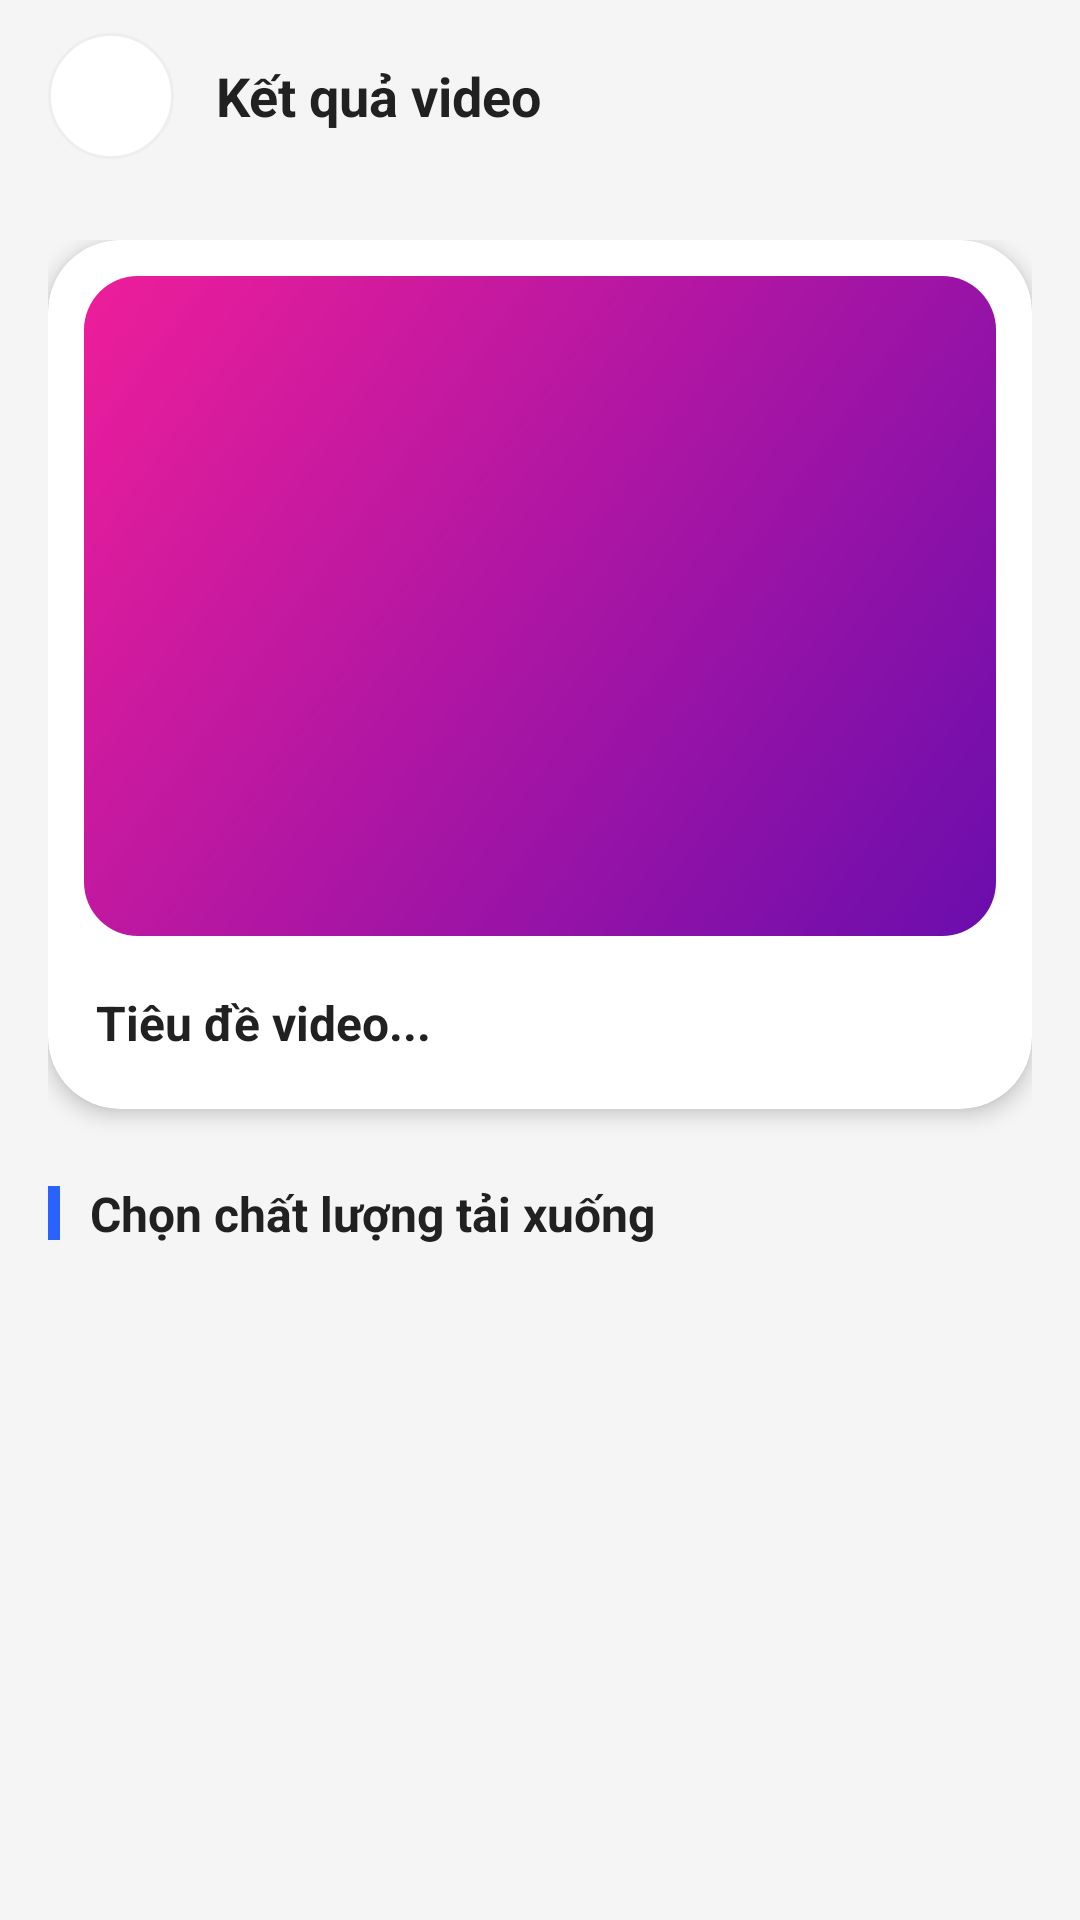

Here is an Android app screen rendered from its layout file. Give the layout XML and the strings, colors and styles it references.
<!-- AndroidManifest.xml: activity theme Theme.PureClip -->
<!-- res/layout/activity_result.xml -->
<?xml version="1.0" encoding="utf-8"?>
<androidx.coordinatorlayout.widget.CoordinatorLayout xmlns:android="http://schemas.android.com/apk/res/android"
    xmlns:app="http://schemas.android.com/apk/res-auto"
    xmlns:tools="http://schemas.android.com/tools"
    android:id="@+id/resultRoot"
    android:layout_width="match_parent"
    android:layout_height="match_parent"
    android:background="@color/surface"
    tools:context=".ui.result.ResultActivity">

    <com.google.android.material.appbar.AppBarLayout
        android:layout_width="match_parent"
        android:layout_height="wrap_content"
        android:background="@color/surface"
        app:elevation="0dp">

        <androidx.appcompat.widget.Toolbar
            android:id="@+id/toolbar"
            android:layout_width="match_parent"
            android:layout_height="64dp"
            android:contentInsetStart="16dp"
            android:contentInsetEnd="16dp">

            <LinearLayout
                android:layout_width="match_parent"
                android:layout_height="match_parent"
                android:gravity="center_vertical"
                android:orientation="horizontal">

                <ImageButton
                    android:id="@+id/btnBack"
                    android:layout_width="42dp"
                    android:layout_height="42dp"
                    android:background="@drawable/bg_circle_button"
                    android:contentDescription="Back"
                    android:scaleType="centerInside"
                    android:src="@drawable/ic_arrow_back"
                    app:tint="@color/text_primary" />

                <LinearLayout
                    android:layout_width="0dp"
                    android:layout_height="wrap_content"
                    android:layout_marginStart="14dp"
                    android:layout_weight="1"
                    android:orientation="vertical">

                    <TextView
                        android:layout_width="wrap_content"
                        android:layout_height="wrap_content"
                        android:text="Kết quả video"
                        android:textColor="@color/text_primary"
                        android:textSize="18sp"
                        android:textStyle="bold" />
                </LinearLayout>
            </LinearLayout>
        </androidx.appcompat.widget.Toolbar>
    </com.google.android.material.appbar.AppBarLayout>

    <androidx.core.widget.NestedScrollView
        android:layout_width="match_parent"
        android:layout_height="match_parent"
        android:fillViewport="true"
        app:layout_behavior="@string/appbar_scrolling_view_behavior">

        <LinearLayout
            android:layout_width="match_parent"
            android:layout_height="wrap_content"
            android:orientation="vertical"
            android:padding="16dp">

            
            <com.google.android.material.card.MaterialCardView
                android:layout_width="match_parent"
                android:layout_height="wrap_content"
                app:cardBackgroundColor="@color/white"
                app:cardCornerRadius="24dp"
                app:cardElevation="4dp"
                app:strokeWidth="0dp">

                <LinearLayout
                    android:layout_width="match_parent"
                    android:layout_height="wrap_content"
                    android:orientation="vertical">

                    <com.google.android.material.card.MaterialCardView
                        android:layout_width="match_parent"
                        android:layout_height="220dp"
                        android:layout_margin="12dp"
                        app:cardBackgroundColor="@color/surface_variant"
                        app:cardCornerRadius="18dp"
                        app:cardElevation="0dp"
                        app:strokeWidth="0dp">

                        <FrameLayout
                            android:layout_width="match_parent"
                            android:layout_height="match_parent">

                            <ImageView
                                android:id="@+id/ivThumbnail"
                                android:layout_width="match_parent"
                                android:layout_height="match_parent"
                                android:contentDescription="Thumbnail"
                                android:scaleType="centerCrop"
                                android:src="@drawable/bg_thumbnail_placeholder" />

                            
                        </FrameLayout>
                    </com.google.android.material.card.MaterialCardView>

                    <TextView
                        android:id="@+id/tvTitle"
                        android:layout_width="match_parent"
                        android:layout_height="wrap_content"
                        android:layout_marginHorizontal="16dp"
                        android:layout_marginTop="6dp"
                        android:layout_marginBottom="18dp"
                        android:ellipsize="end"
                        android:lineSpacingExtra="3dp"
                        android:maxLines="3"
                        android:text="Tiêu đề video..."
                        android:textColor="@color/text_primary"
                        android:textSize="16sp"
                        android:textStyle="bold" />
                </LinearLayout>
            </com.google.android.material.card.MaterialCardView>

            
            <LinearLayout
                android:layout_width="match_parent"
                android:layout_height="wrap_content"
                android:layout_marginTop="24dp"
                android:layout_marginBottom="12dp"
                android:gravity="center_vertical"
                android:orientation="horizontal">

                <View
                    android:layout_width="4dp"
                    android:layout_height="18dp"
                    android:background="@color/primary" />

                <TextView
                    android:layout_width="wrap_content"
                    android:layout_height="wrap_content"
                    android:layout_marginStart="10dp"
                    android:text="Chọn chất lượng tải xuống"
                    android:textColor="@color/text_primary"
                    android:textSize="16sp"
                    android:textStyle="bold" />
            </LinearLayout>

            <LinearLayout
                android:id="@+id/linearDownloadsContainer"
                android:layout_width="match_parent"
                android:layout_height="wrap_content"
                android:orientation="vertical" />



            <FrameLayout
                android:id="@+id/adContainer"
                android:layout_width="match_parent"
                android:layout_height="wrap_content"
                android:layout_marginTop="20dp"
                android:minHeight="50dp" />

        </LinearLayout>
    </androidx.core.widget.NestedScrollView>

</androidx.coordinatorlayout.widget.CoordinatorLayout>
<!-- resources referenced by this layout -->
<resources>
  <color name="primary">#2962FF</color>
  <color name="surface">#F5F5F5</color>
  <color name="surface_variant">#EEEEEE</color>
  <color name="text_primary">#212121</color>
  <color name="white">#FFFFFFFF</color>
  <!-- drawable bg_circle_button (drawable) -->
  <?xml version="1.0" encoding="utf-8"?>
  <ripple xmlns:android="http://schemas.android.com/apk/res/android"
      android:color="#332962FF">
      <item>
          <shape android:shape="oval">
              <solid android:color="@color/white" />
              <stroke
                  android:width="1dp"
                  android:color="@color/surface_variant" />
          </shape>
      </item>
  </ripple>
  <!-- drawable bg_thumbnail_placeholder (drawable) -->
  <?xml version="1.0" encoding="utf-8"?>
  <shape xmlns:android="http://schemas.android.com/apk/res/android"
      android:shape="rectangle">
      <gradient
          android:angle="135"
          android:endColor="#EE1E9A"
          android:startColor="#6A0DAD"
          android:type="linear" />
  </shape>
  <style name="Theme.PureClip" parent="Base.Theme.PureClip" />
  <style name="Base.Theme.PureClip" parent="Theme.Material3.DayNight.NoActionBar">
          
          <item name="colorPrimary">@color/primary</item>
          <item name="colorPrimaryContainer">@color/primary_dark</item>
          <item name="colorOnPrimary">@color/white</item>
  
          
          <item name="colorSecondary">@color/secondary</item>
          <item name="colorSecondaryContainer">@color/secondary</item>
          <item name="colorOnSecondary">@color/white</item>
  
          
          <item name="android:statusBarColor">@color/primary</item>
  
          
          <item name="android:colorBackground">@color/background_light</item>
          <item name="colorSurface">@color/surface</item>
          <item name="colorSurfaceVariant">@color/surface_variant</item>
          <item name="colorOnSurface">@color/text_primary</item>
          <item name="colorError">@color/error</item>
  
          
          <item name="cardViewStyle">@style/Widget.PureClip.CardView</item>
  
          
          <item name="materialButtonStyle">@style/Widget.PureClip.Button</item>
          <item name="buttonStyleOutlined">@style/Widget.PureClip.OutlinedButton</item>
  
          
          <item name="textInputStyle">@style/Widget.PureClip.TextInputLayout</item>
      </style>
  <color name="primary_dark">#0039CB</color>
  <color name="secondary">#7C4DFF</color>
  <color name="background_light">#FFFFFF</color>
  <color name="error">#D50000</color>
  <style name="Widget.PureClip.CardView" parent="Widget.Material3.CardView.Filled">
          <item name="cardCornerRadius">20dp</item>
          <item name="cardElevation">4dp</item>
          <item name="cardBackgroundColor">@color/surface</item>
      </style>
  <style name="Widget.PureClip.Button" parent="Widget.Material3.Button">
          <item name="cornerRadius">14dp</item>
          <item name="android:textSize">14sp</item>
          <item name="android:textStyle">bold</item>
          <item name="android:textColor">@color/white</item>
          <item name="backgroundTint">@color/primary</item>
      </style>
  <style name="Widget.PureClip.OutlinedButton" parent="Widget.Material3.Button.OutlinedButton">
          <item name="cornerRadius">14dp</item>
          <item name="android:textSize">14sp</item>
          <item name="strokeColor">@color/primary</item>
          <item name="android:textColor">@color/primary</item>
      </style>
  <style name="Widget.PureClip.TextInputLayout" parent="Widget.Material3.TextInputLayout.OutlinedBox">
          <item name="boxStrokeColor">@color/primary</item>
          <item name="hintTextColor">@color/primary</item>
          <item name="boxCornerRadiusTopStart">14dp</item>
          <item name="boxCornerRadiusTopEnd">14dp</item>
          <item name="boxCornerRadiusBottomStart">14dp</item>
          <item name="boxCornerRadiusBottomEnd">14dp</item>
      </style>
</resources>
